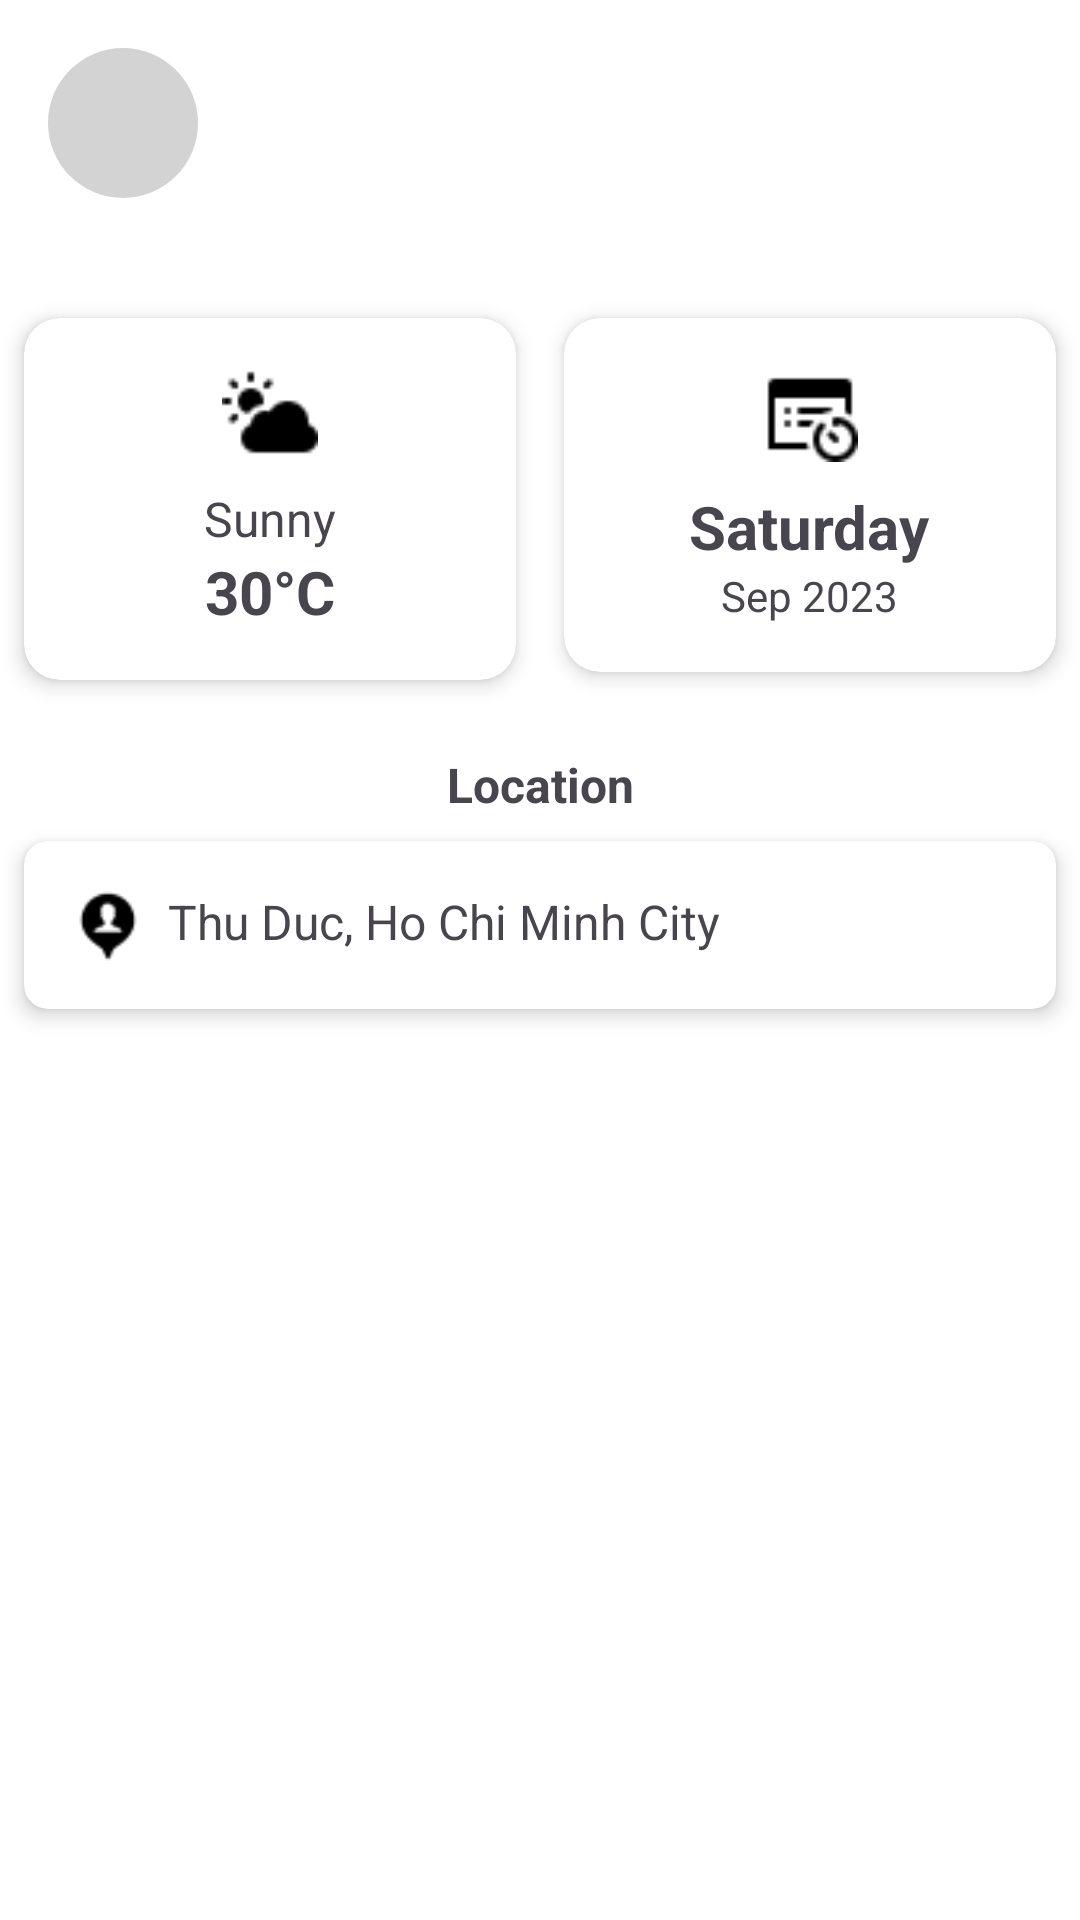

Here is an Android app screen rendered from its layout file. Give the layout XML and the strings, colors and styles it references.
<!-- AndroidManifest.xml: application theme Theme.Pothole -->
<!-- res/layout/fragment_something.xml -->
<androidx.constraintlayout.widget.ConstraintLayout
    xmlns:android="http://schemas.android.com/apk/res/android"
    xmlns:app="http://schemas.android.com/apk/res-auto"
    xmlns:tools="http://schemas.android.com/tools"
    android:layout_width="match_parent"
    android:layout_height="match_parent"
    android:background="@android:color/white"
    tools:context=".MainActivity">

    
    <LinearLayout
        android:id="@+id/headerLayout"
        android:layout_width="0dp"
        android:layout_height="wrap_content"
        android:orientation="horizontal"
        android:padding="16dp"
        app:layout_constraintTop_toTopOf="parent"
        app:layout_constraintStart_toStartOf="parent"
        app:layout_constraintEnd_toEndOf="parent">

        <ImageView
            android:id="@+id/userAvatar"
            android:layout_width="50dp"
            android:layout_height="50dp"
            android:src="@drawable/avatar_default"
            android:contentDescription="User Avatar"
            android:background="@drawable/circle_background" />

    </LinearLayout>

    
    <LinearLayout
        android:id="@+id/weatherDateCards"
        android:layout_width="0dp"
        android:layout_height="wrap_content"
        android:layout_marginTop="16dp"
        android:orientation="horizontal"
        app:layout_constraintTop_toBottomOf="@id/headerLayout"
        app:layout_constraintStart_toStartOf="parent"
        app:layout_constraintEnd_toEndOf="parent">

        
        <androidx.cardview.widget.CardView
            android:layout_width="0dp"
            android:layout_height="wrap_content"
            android:layout_weight="1"
            android:layout_margin="8dp"
            app:cardCornerRadius="12dp"
            app:cardElevation="4dp">

            <LinearLayout
                android:layout_width="match_parent"
                android:layout_height="match_parent"
                android:orientation="vertical"
                android:gravity="center"
                android:padding="16dp">

                <ImageView
                    android:layout_width="32dp"
                    android:layout_height="32dp"
                    android:src="@drawable/ic_weather_sunny" />

                <TextView
                    android:layout_width="wrap_content"
                    android:layout_height="wrap_content"
                    android:text="Sunny"
                    android:textSize="16sp"
                    android:layout_marginTop="8dp" />

                <TextView
                    android:layout_width="wrap_content"
                    android:layout_height="wrap_content"
                    android:text="30°C"
                    android:textSize="20sp"
                    android:textStyle="bold" />
            </LinearLayout>
        </androidx.cardview.widget.CardView>

        
        <androidx.cardview.widget.CardView
            android:layout_width="0dp"
            android:layout_height="wrap_content"
            android:layout_weight="1"
            android:layout_margin="8dp"
            app:cardCornerRadius="12dp"
            app:cardElevation="4dp">

            <LinearLayout
                android:layout_width="match_parent"
                android:layout_height="match_parent"
                android:gravity="center"
                android:orientation="vertical"
                android:padding="16dp">

                <ImageView
                    android:layout_width="32dp"
                    android:layout_height="32dp"
                    android:src="@drawable/ic_calendar" />

                <TextView
                    android:layout_width="wrap_content"
                    android:layout_height="wrap_content"
                    android:layout_marginTop="8dp"
                    android:text="Saturday"
                    android:textSize="20sp"
                    android:textStyle="bold" />

                <TextView
                    android:layout_width="wrap_content"
                    android:layout_height="wrap_content"
                    android:text="Sep 2023"
                    android:textSize="14sp" />
            </LinearLayout>
        </androidx.cardview.widget.CardView>
    </LinearLayout>

    
    <TextView
        android:id="@+id/locationLabel"
        android:layout_width="wrap_content"
        android:layout_height="wrap_content"
        android:layout_marginTop="16dp"
        android:text="Location"
        android:textSize="16sp"
        android:textStyle="bold"
        app:layout_constraintTop_toBottomOf="@id/weatherDateCards"
        app:layout_constraintStart_toStartOf="parent"
        app:layout_constraintEnd_toEndOf="parent" />

    <androidx.cardview.widget.CardView
        android:layout_width="0dp"
        android:layout_height="wrap_content"
        android:layout_margin="8dp"
        app:cardCornerRadius="8dp"
        app:cardElevation="4dp"
        app:layout_constraintTop_toBottomOf="@id/locationLabel"
        app:layout_constraintStart_toStartOf="parent"
        app:layout_constraintEnd_toEndOf="parent">

        <LinearLayout
            android:layout_width="match_parent"
            android:layout_height="match_parent"
            android:padding="16dp">

            <ImageView
                android:layout_width="24dp"
                android:layout_height="24dp"
                android:src="@drawable/ic_location" />

            <TextView
                android:layout_width="wrap_content"
                android:layout_height="wrap_content"
                android:layout_marginStart="8dp"
                android:text="Thu Duc, Ho Chi Minh City"
                android:textSize="16sp" />
        </LinearLayout>
    </androidx.cardview.widget.CardView>

    
    <TextView
        android:id="@+id/weatherDetailsLabel"
        android:layout_width="wrap_content"
        android:layout_height="wrap_content"
        android:layout_marginTop="16dp"
        android:text="Weather"
        android:textSize="16sp"
        android:textStyle="bold"
        app:layout_constraintTop_toBottomOf="@id/locationLabel"
        app:layout_constraintStart_toStartOf="parent"
        app:layout_constraintEnd_toEndOf="parent" />

</androidx.constraintlayout.widget.ConstraintLayout>
<!-- resources referenced by this layout -->
<resources>
  <!-- drawable circle_background (drawable) -->
  <?xml version="1.0" encoding="utf-8"?>
  <shape xmlns:android="http://schemas.android.com/apk/res/android"
      android:shape="oval">
      <solid android:color="#D3D3D3" /> 
      <size
          android:width="50dp"
          android:height="50dp" />
  </shape>
  <!-- drawable ic_calendar: png bitmap (drawable, 489 bytes) -->
  <!-- drawable ic_location: png bitmap (drawable, 562 bytes) -->
  <!-- drawable ic_weather_sunny: png bitmap (drawable, 491 bytes) -->
  <style name="Theme.Pothole" parent="Base.Theme.Pothole" />
  <style name="Base.Theme.Pothole" parent="Theme.Material3.DayNight.NoActionBar">
          
          <item name="colorPrimary">@color/my_light_primary</item>
          <item name="colorPrimaryVariant">@color/my_light_primary_variant</item>
          <item name="colorOnPrimary">@color/white</item>
  
          
          <item name="android:statusBarColor">@color/my_light_primary</item>
          
          <item name="android:windowLightStatusBar">true</item> 
      </style>
  <color name="my_light_primary">#00D084</color>
  <color name="my_light_primary_variant">#3700B3</color>
  <color name="white">#FFFFFFFF</color>
</resources>
